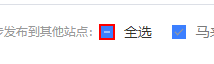
Workflow: Main

Step 1: click on the element

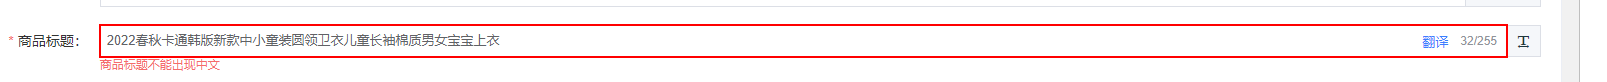
Step 2: type [row(0).ToString] into the text box

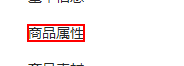
Step 3: click on the element

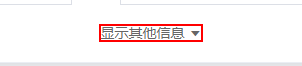
Step 4: click on the element '显示其他信息'

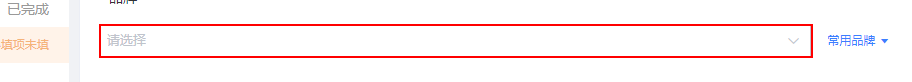
Step 5: click on the text box

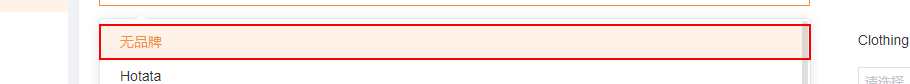
Step 6: click on the list item

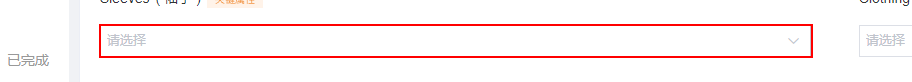
Step 7: click on the text box

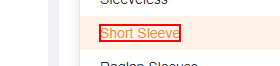
Step 8: click on the element 'Short Sleeve'

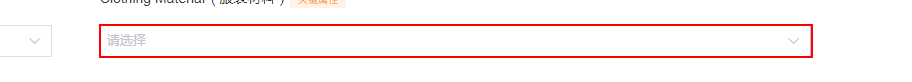
Step 9: click on the text box

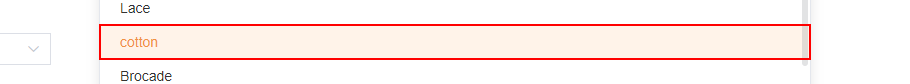
Step 10: click on the list item

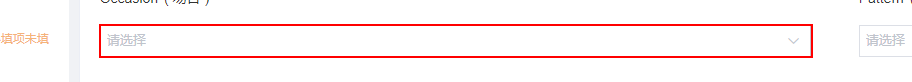
Step 11: click on the text box

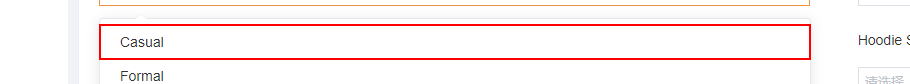
Step 12: click on the list item

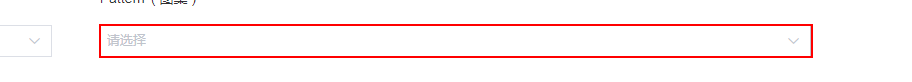
Step 13: click on the text box

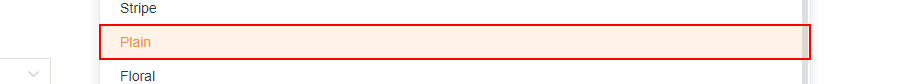
Step 14: click on the list item

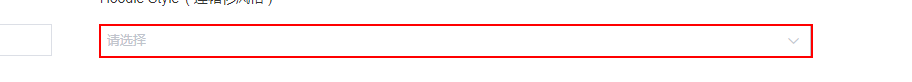
Step 15: click on the text box

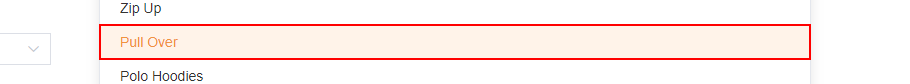
Step 16: click on the list item

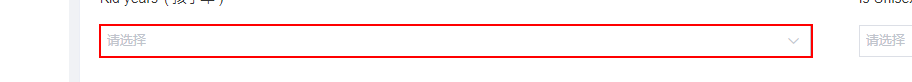
Step 17: click on the text box

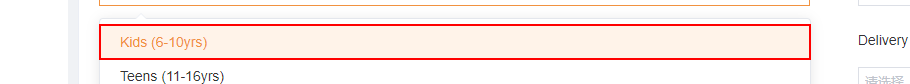
Step 18: click on the list item

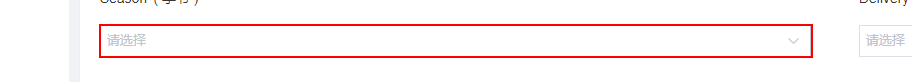
Step 19: click on the text box

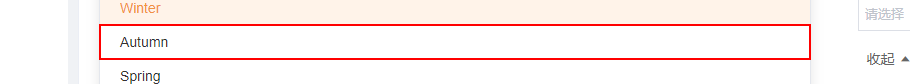
Step 20: click on the list item

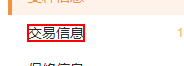
Step 21: click on the element

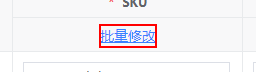
Step 22: click on the link

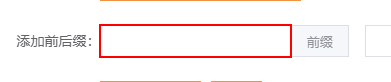
Step 23: type [row(1).ToString] into the text box

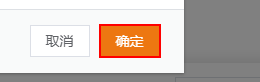
Step 24: click on the button '确定'
